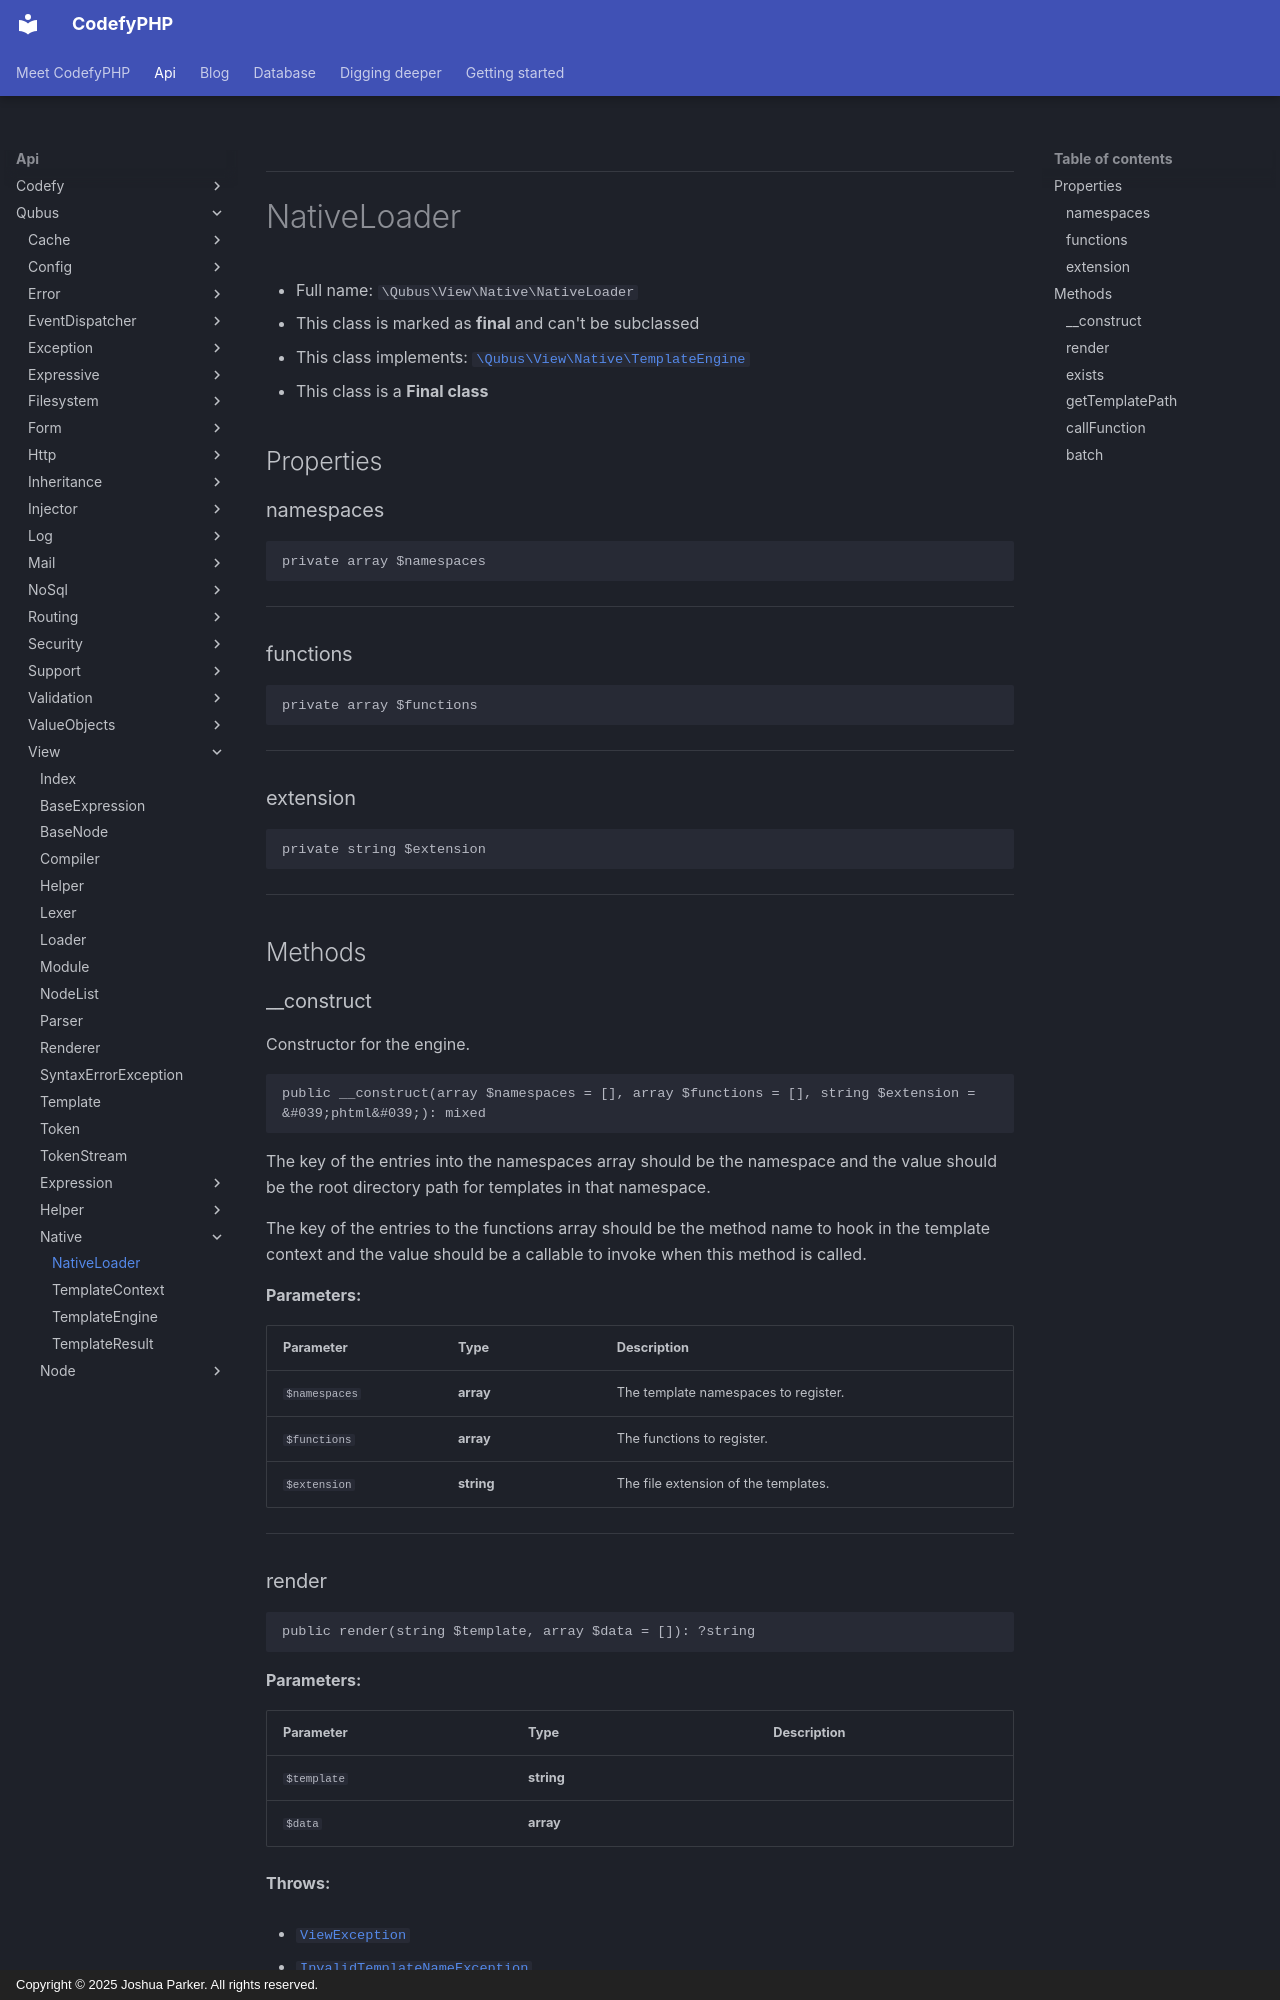

repository: codefyphp/docs · page: api/Qubus/View/Native/NativeLoader/index.html · generator: mkdocs · copyright: Copyright © 2025 Joshua Parker. All rights reserved.

***

# NativeLoader





* Full name: `\Qubus\View\Native\NativeLoader`
* This class is marked as **final** and can't be subclassed
* This class implements:
[`\Qubus\View\Native\TemplateEngine`](./TemplateEngine.md)
* This class is a **Final class**



## Properties


### namespaces



```php
private array $namespaces
```






***

### functions



```php
private array $functions
```






***

### extension



```php
private string $extension
```






***

## Methods


### __construct

Constructor for the engine.

```php
public __construct(array $namespaces = [], array $functions = [], string $extension = &#039;phtml&#039;): mixed
```

The key of the entries into the namespaces array should be the namespace
and the value should be the root directory path for templates in that
namespace.

The key of the entries to the functions array should be the method name
to hook in the template context and the value should be a callable to
invoke when this method is called.






**Parameters:**

| Parameter | Type | Description |
|-----------|------|-------------|
| `$namespaces` | **array** | The template namespaces to register. |
| `$functions` | **array** | The functions to register. |
| `$extension` | **string** | The file extension of the templates. |





***
